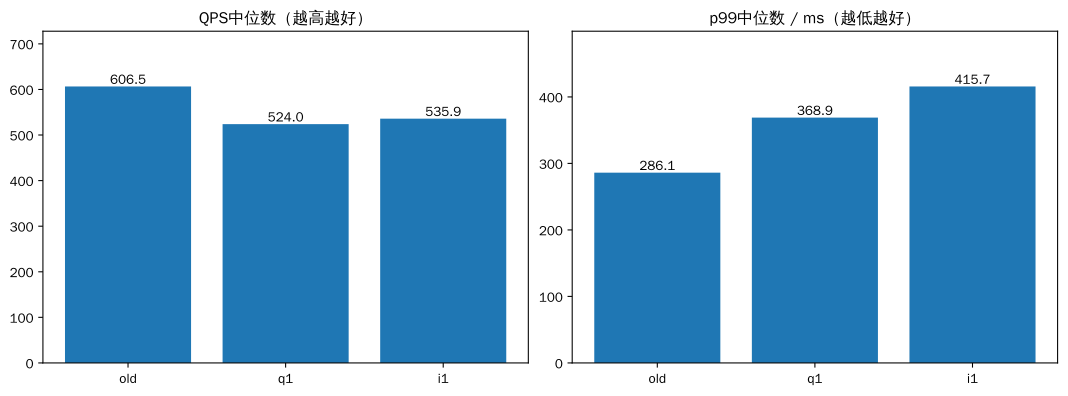

Source data for this figure (header and first rows):
case, mode, qps, mean_ms, p99_ms, recall, failures, peak_inflight, over100
00_old, old, 606.5, 203.9, 312.1, 0.97, 0, 128, 1988
01_q1, q1, 534.7, 229.7, 368.9, 0.97, 0, 128, 1956
02_i1, i1, 523.3, 237.9, 415.7, 0.9701, 0, 128, 1992
03_i1, i1, 536.9, 232.4, 421.5, 0.9704, 0, 128, 1988
04_q1, q1, 524, 235.1, 459.5, 0.971, 0, 128, 1981
05_old, old, 624.5, 196.1, 286.1, 0.9704, 0, 128, 1987
06_old, old, 606.3, 202.3, 269.7, 0.9701, 0, 128, 1991
07_q1, q1, 518.1, 234.8, 305.7, 0.9703, 0, 128, 1995
08_i1, i1, 535.9, 229.9, 295.6, 0.97, 0, 128, 1989
